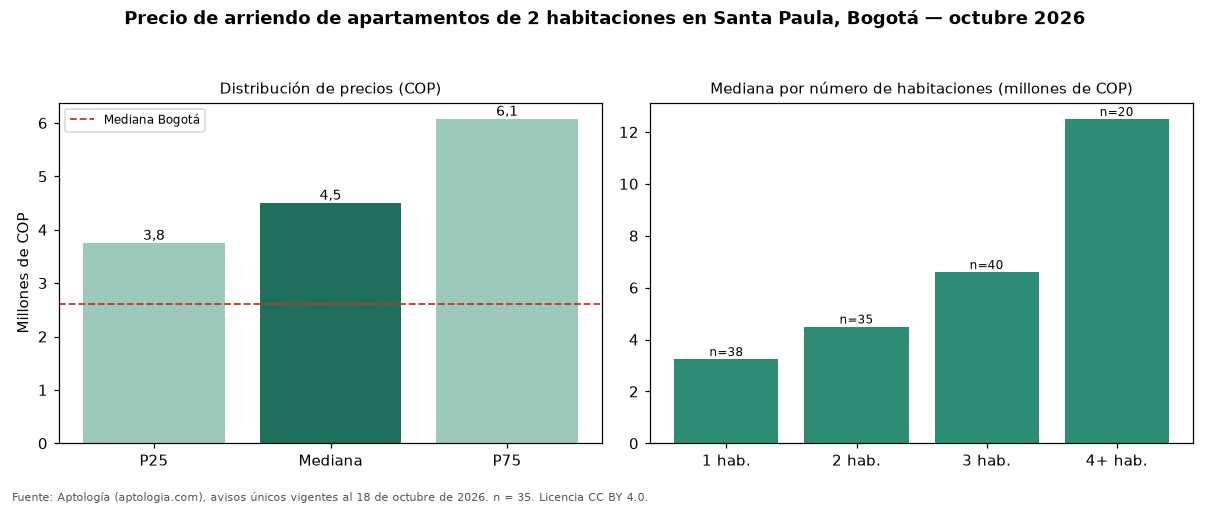

The table this chart was drawn from, first rows:
seccion, metrica, valor_cop, n
precio, p25, 3750000, 35
precio, mediana, 4500000, 35
precio, p75, 6075000, 35
cop_por_m2, p25, 50000, 35
cop_por_m2, mediana, 57353, 35
cop_por_m2, p75, 72471, 35
area, area_mediana_m2, 78.0, 35
habitaciones, 1, 3247500, 38
habitaciones, 2, 4500000, 35
habitaciones, 3, 6600000, 40
habitaciones, 4+, 12500000, 20
administracion, mediana, 718000, 19
estrato, moda, 6, 
parqueadero, porcentaje_con_parqueadero, 100.0, 35
ciudad, mediana_ciudad, 2600000, 4711
ciudad, mediana_cop_por_m2_ciudad, 44568, 4711
